Run: headless pygame with SDL's dummy video driver; simulated clock (each Clock.tick advances the game by its frame time, no real sleeping); random seed 0; keys injected as events and as key.get_pressed() state; no mouse input.
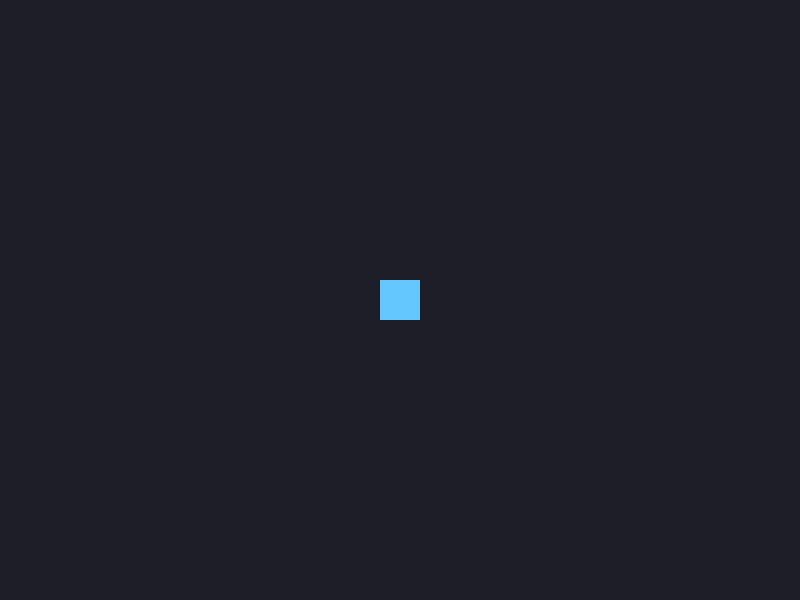
Frame 1 of 4 · flips 1–60 · no input
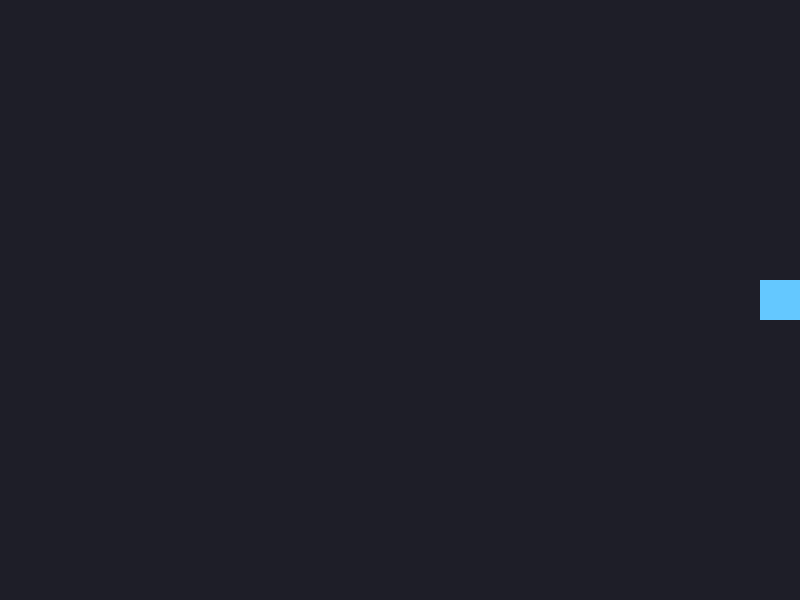
Frame 2 of 4 · flips 61–180 · tapped SPACE, RETURN · held RIGHT (→), D
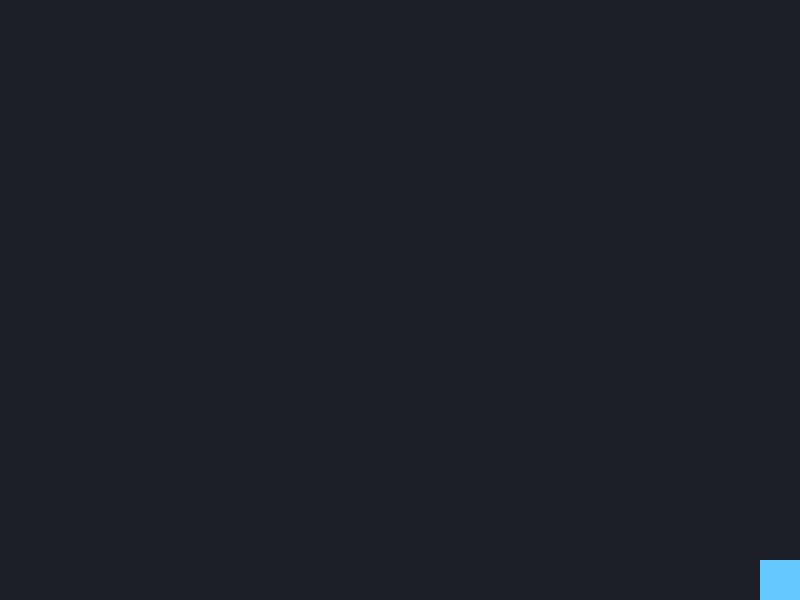
Frame 3 of 4 · flips 181–300 · held DOWN (↓), S
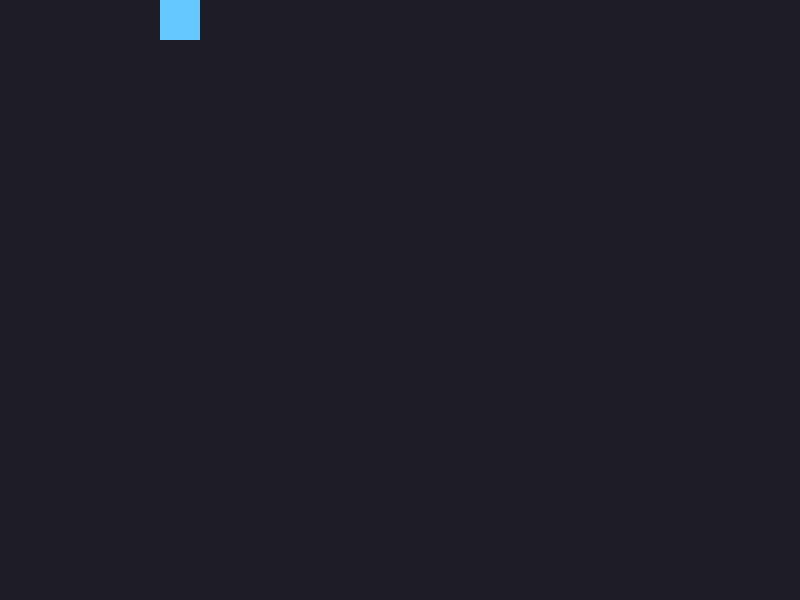
Frame 4 of 4 · flips 301–420 · held LEFT (←), A, UP (↑), W

The pygame program that drew these frames:

import pygame
import sys

pygame.init()

SCREEN_WIDTH = 800
SCREEN_HEIGHT = 600
screen = pygame.display.set_mode((SCREEN_WIDTH, SCREEN_HEIGHT))
pygame.display.set_caption("HeAVeYDr1v3r")
clock = pygame.time.Clock()

BACKGROUND = (30, 30, 40)
PLAYER_COLOR = (100, 200, 255)

player_size = 40
player_x = SCREEN_WIDTH // 2 - player_size // 2
player_y = SCREEN_HEIGHT // 2 - player_size // 2
player_speed = 5

running = True
while running:
    for event in pygame.event.get():
        if event.type == pygame.QUIT:
            running = False
        elif event.type == pygame.KEYDOWN:
            if event.key == pygame.K_ESCAPE:
                running = False
    
    keys = pygame.key.get_pressed()
    if keys[pygame.K_a] or keys[pygame.K_LEFT]:
        player_x -= player_speed
    if keys[pygame.K_d] or keys[pygame.K_RIGHT]:
        player_x += player_speed
    if keys[pygame.K_w] or keys[pygame.K_UP]:
        player_y -= player_speed
    if keys[pygame.K_s] or keys[pygame.K_DOWN]:
        player_y += player_speed

    player_x = max(0, min(player_x, SCREEN_WIDTH - player_size))
    player_y = max(0, min(player_y, SCREEN_HEIGHT - player_size))

    screen.fill(BACKGROUND)
    pygame.draw.rect(screen, PLAYER_COLOR, (player_x, player_y, player_size, player_size))

    pygame.display.flip()

    clock.tick(60)

pygame.quit()
sys.exit()
